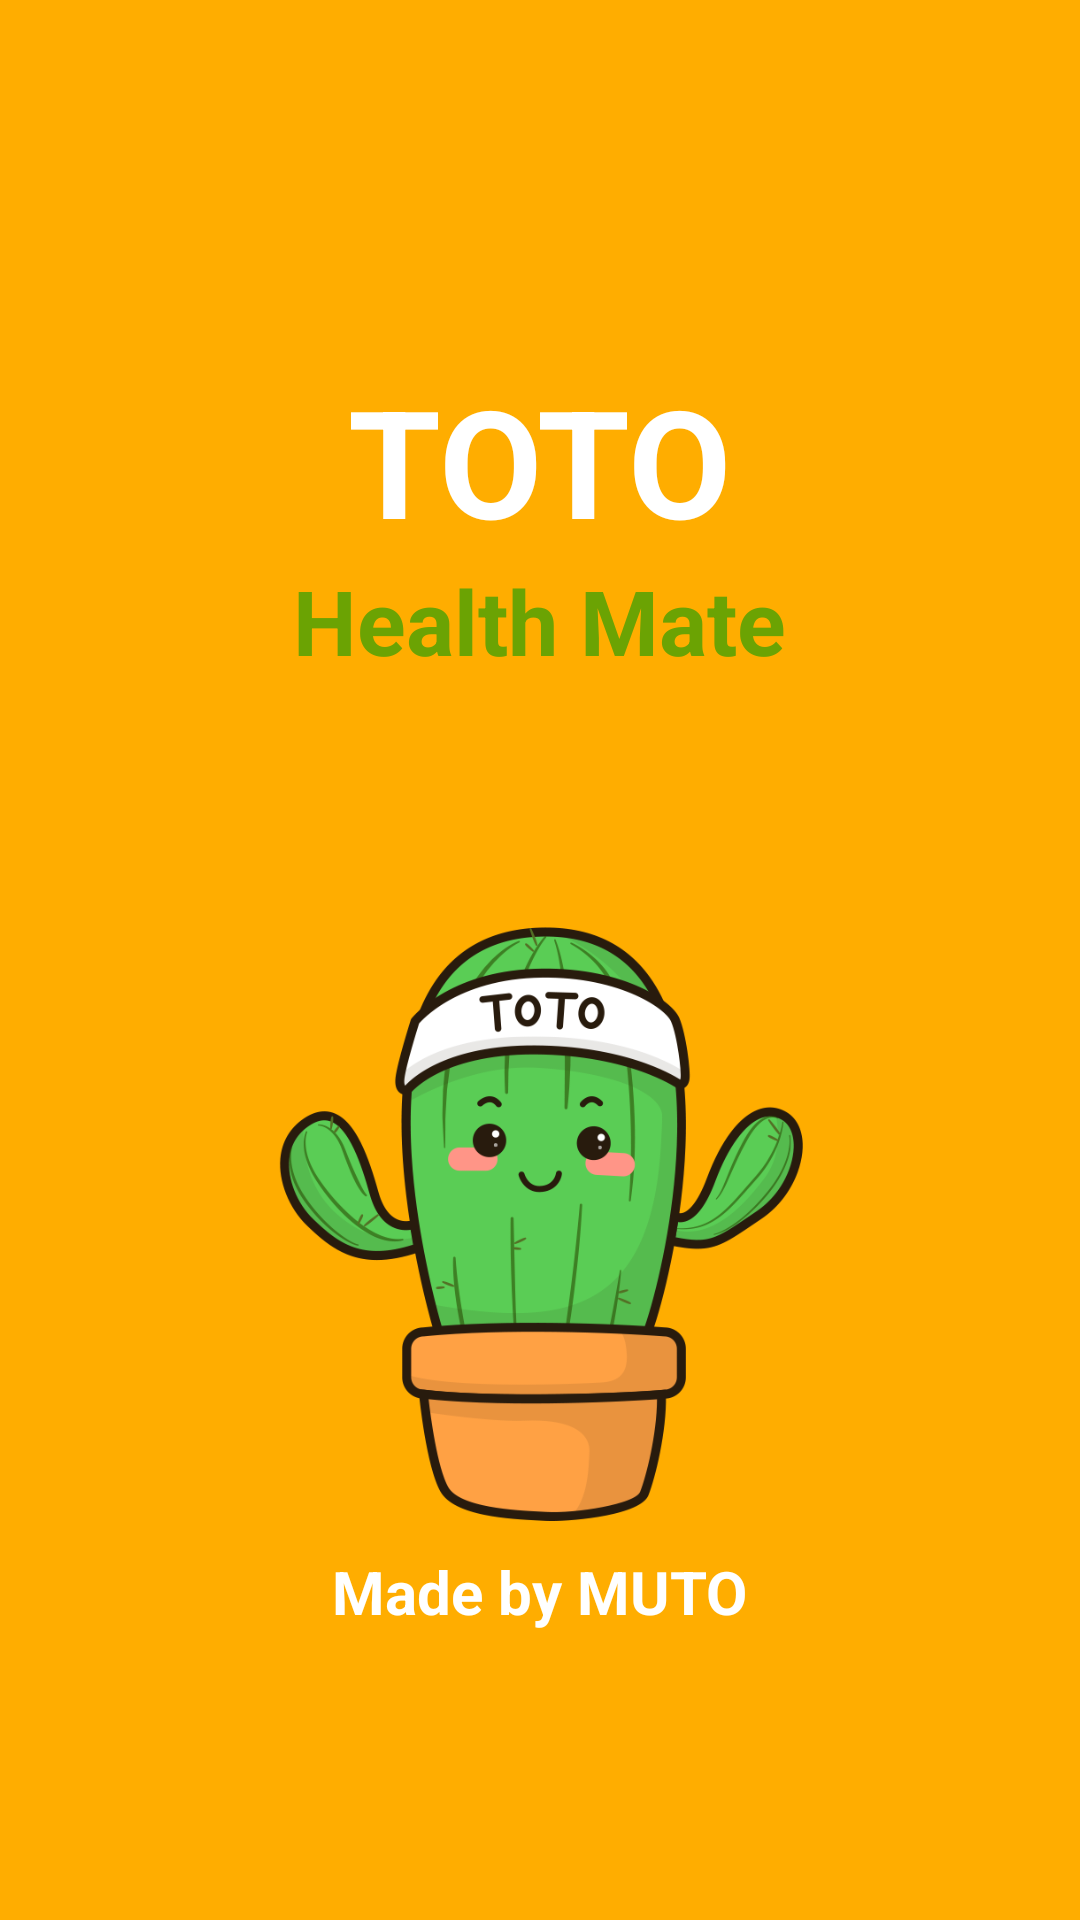

Layout XML and referenced resources for this Android screen:
<!-- AndroidManifest.xml: application theme AppTheme -->
<!-- res/layout/intro.xml -->
<?xml version="1.0" encoding="utf-8"?>
<LinearLayout
    xmlns:android="http://schemas.android.com/apk/res/android"
    android:layout_width="match_parent"
    android:layout_height="match_parent"
    android:orientation="vertical"
    android:background="#FFAD00">

    <TextView
        android:layout_width="wrap_content"
        android:layout_height="wrap_content"
        android:layout_marginTop="120dp"
        android:layout_gravity="center"
        android:text="TOTO"
        android:textColor="#FFFFFF"
        android:textSize="50dp"
        android:textStyle="bold"/>
    <TextView
        android:layout_width="wrap_content"
        android:layout_height="wrap_content"
        android:layout_gravity="center"
        android:text="Health Mate"
        android:textColor="#6ba303"
        android:textSize="30dp"
        android:textStyle="bold"/>
    <ImageView
        android:layout_width="200dp"
        android:layout_height="200dp"
        android:layout_gravity="center"
        android:layout_marginTop="80dp"
        android:src="@drawable/toto"/>
    <TextView
        android:layout_width="wrap_content"
        android:layout_height="wrap_content"
        android:layout_gravity="center"
        android:layout_marginTop="10dp"
        android:text="Made by MUTO"
        android:textColor="#FFFFFF"
        android:textSize="20dp"
        android:textStyle="bold" />



</LinearLayout>
<!-- resources referenced by this layout -->
<resources>
  <!-- drawable toto: png bitmap (drawable, 76368 bytes) -->
  <style name="AppTheme" parent="Theme.AppCompat.Light.NoActionBar">
          
          <item name="colorPrimary">@color/colorPrimary</item>
          <item name="colorPrimaryDark">@color/colorPrimaryDark</item>
          <item name="colorAccent">@color/colorAccent2</item>
      </style>
  <color name="colorPrimary">#FFAD00</color>
  <color name="colorPrimaryDark">#ff7b00</color>
  <color name="colorAccent2">#6ba303</color>
</resources>
